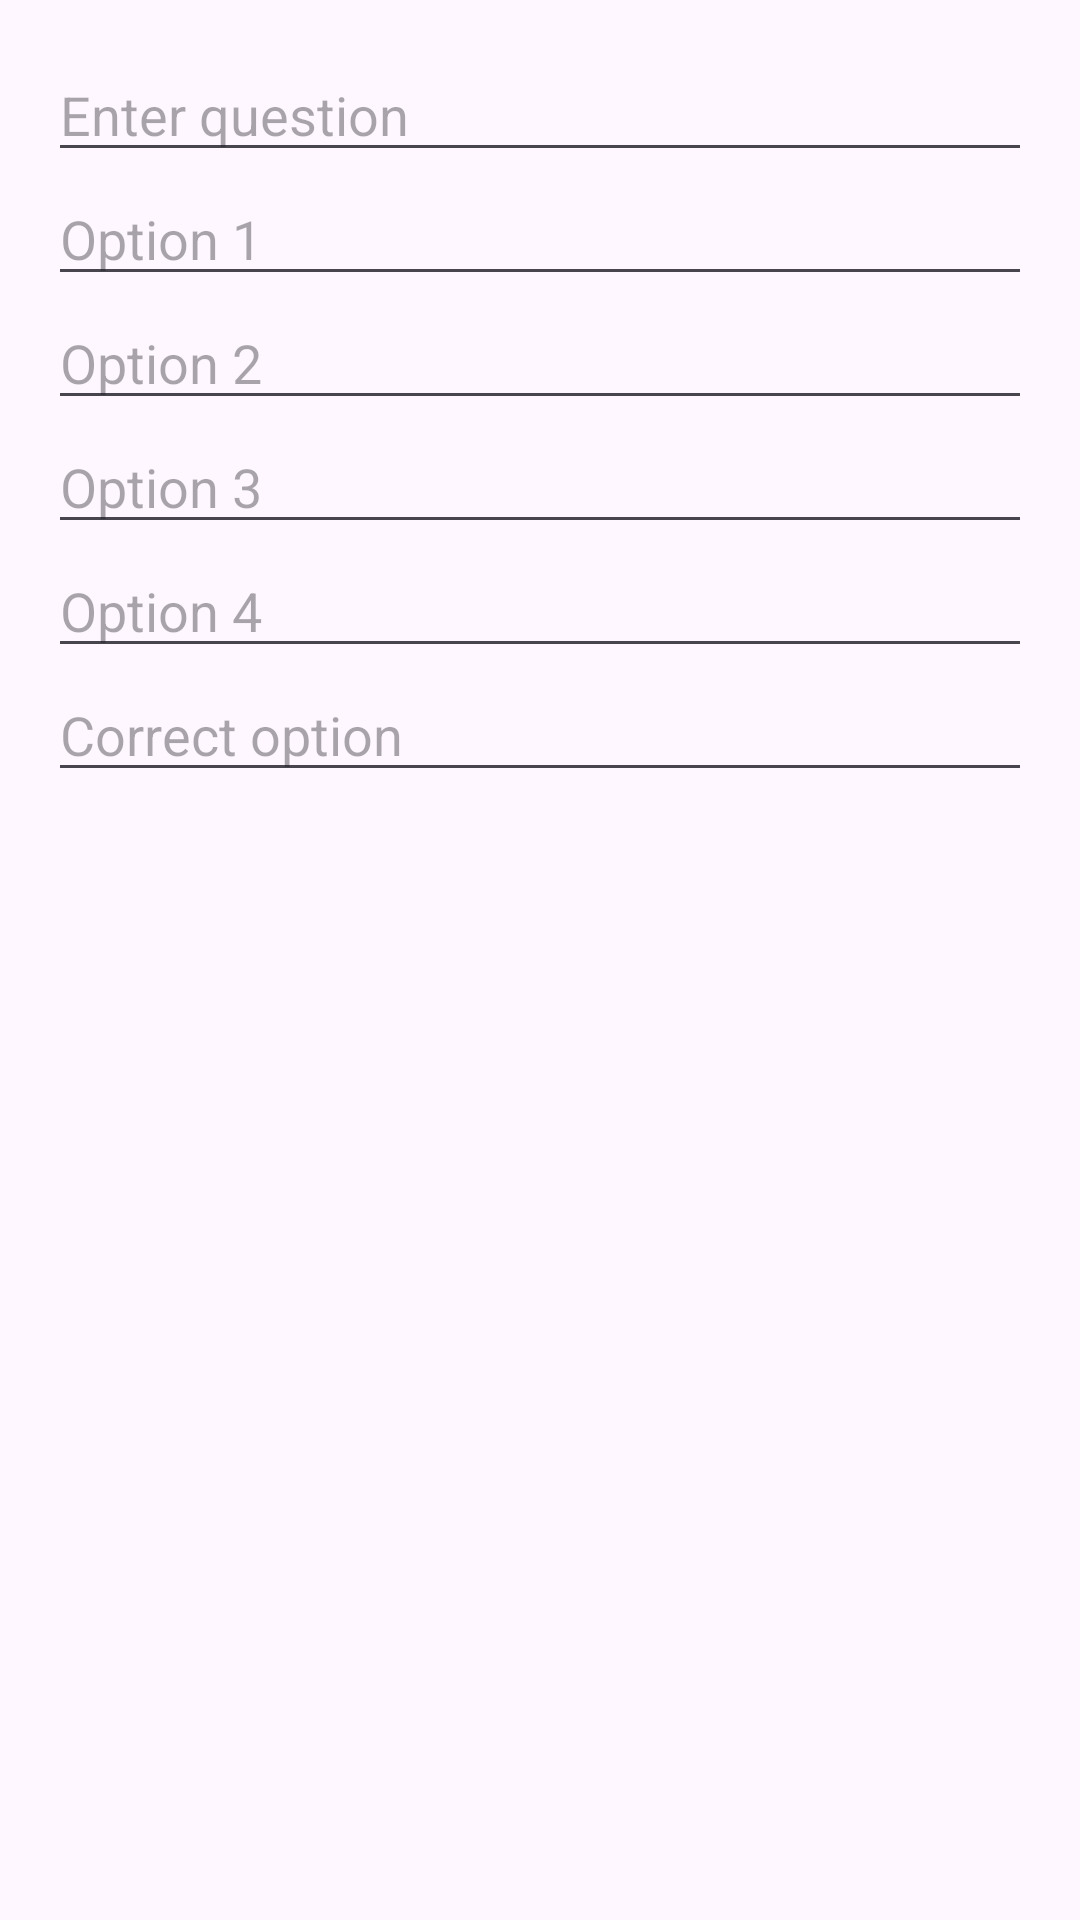

This screen was rendered from an Android layout file. Write that file and the resources it references.
<!-- AndroidManifest.xml: application theme Theme.ExamsApplication -->
<!-- res/layout/dialog_multiple_choice_question.xml -->
<?xml version="1.0" encoding="utf-8"?>
<LinearLayout xmlns:android="http://schemas.android.com/apk/res/android"
    android:orientation="vertical"
    android:padding="16dp"
    android:layout_width="match_parent"
    android:layout_height="wrap_content">

    <EditText
        android:id="@+id/multipleChoiceQuestionEditText"
        android:layout_width="match_parent"
        android:layout_height="wrap_content"
        android:hint="Enter question"/>

    <EditText
        android:id="@+id/option1EditText"
        android:layout_width="match_parent"
        android:layout_height="wrap_content"
        android:hint="Option 1"/>

    <EditText
        android:id="@+id/option2EditText"
        android:layout_width="match_parent"
        android:layout_height="wrap_content"
        android:hint="Option 2"/>

    <EditText
        android:id="@+id/option3EditText"
        android:layout_width="match_parent"
        android:layout_height="wrap_content"
        android:hint="Option 3"/>

    <EditText
        android:id="@+id/option4EditText"
        android:layout_width="match_parent"
        android:layout_height="wrap_content"
        android:hint="Option 4"/>

    <EditText
        android:id="@+id/correctOptionEditText"
        android:layout_width="match_parent"
        android:layout_height="wrap_content"
        android:hint="Correct option"/>

</LinearLayout>
<!-- resources referenced by this layout -->
<resources>
  <style name="Theme.ExamsApplication" parent="Base.Theme.ExamsApplication" />
  <style name="Base.Theme.ExamsApplication" parent="Theme.Material3.DayNight.NoActionBar">
          
          
      </style>
</resources>
